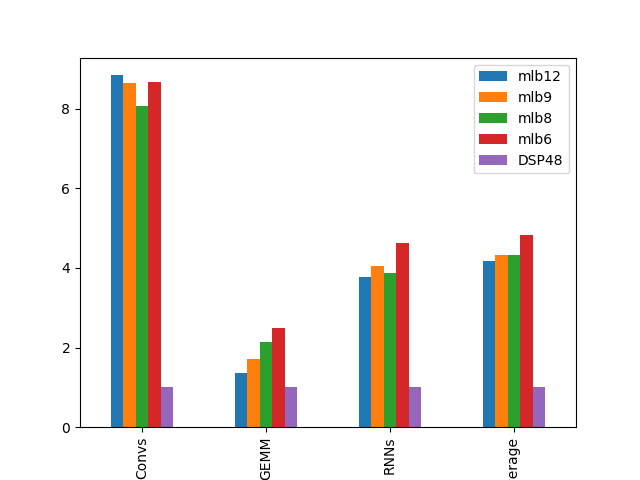

Data behind this chart, as committed beside it:
8.843184500494393419e+00, 8.658091383271655062e+00, 8.073432213569519789e+00, 8.667637821938093623e+00, 1.000000000000000000e+00
1.370765659488573762e+00, 1.708593100772227036e+00, 2.130292018597264025e+00, 2.499016001526894737e+00, 1.000000000000000000e+00
3.774062802912432346e+00, 4.041351353986932793e+00, 3.868438783968069394e+00, 4.619232364165755556e+00, 1.000000000000000000e+00
4.162955486141411754e+00, 4.325414778098145341e+00, 4.315493466357096963e+00, 4.831969661681902117e+00, 1.000000000000000000e+00
